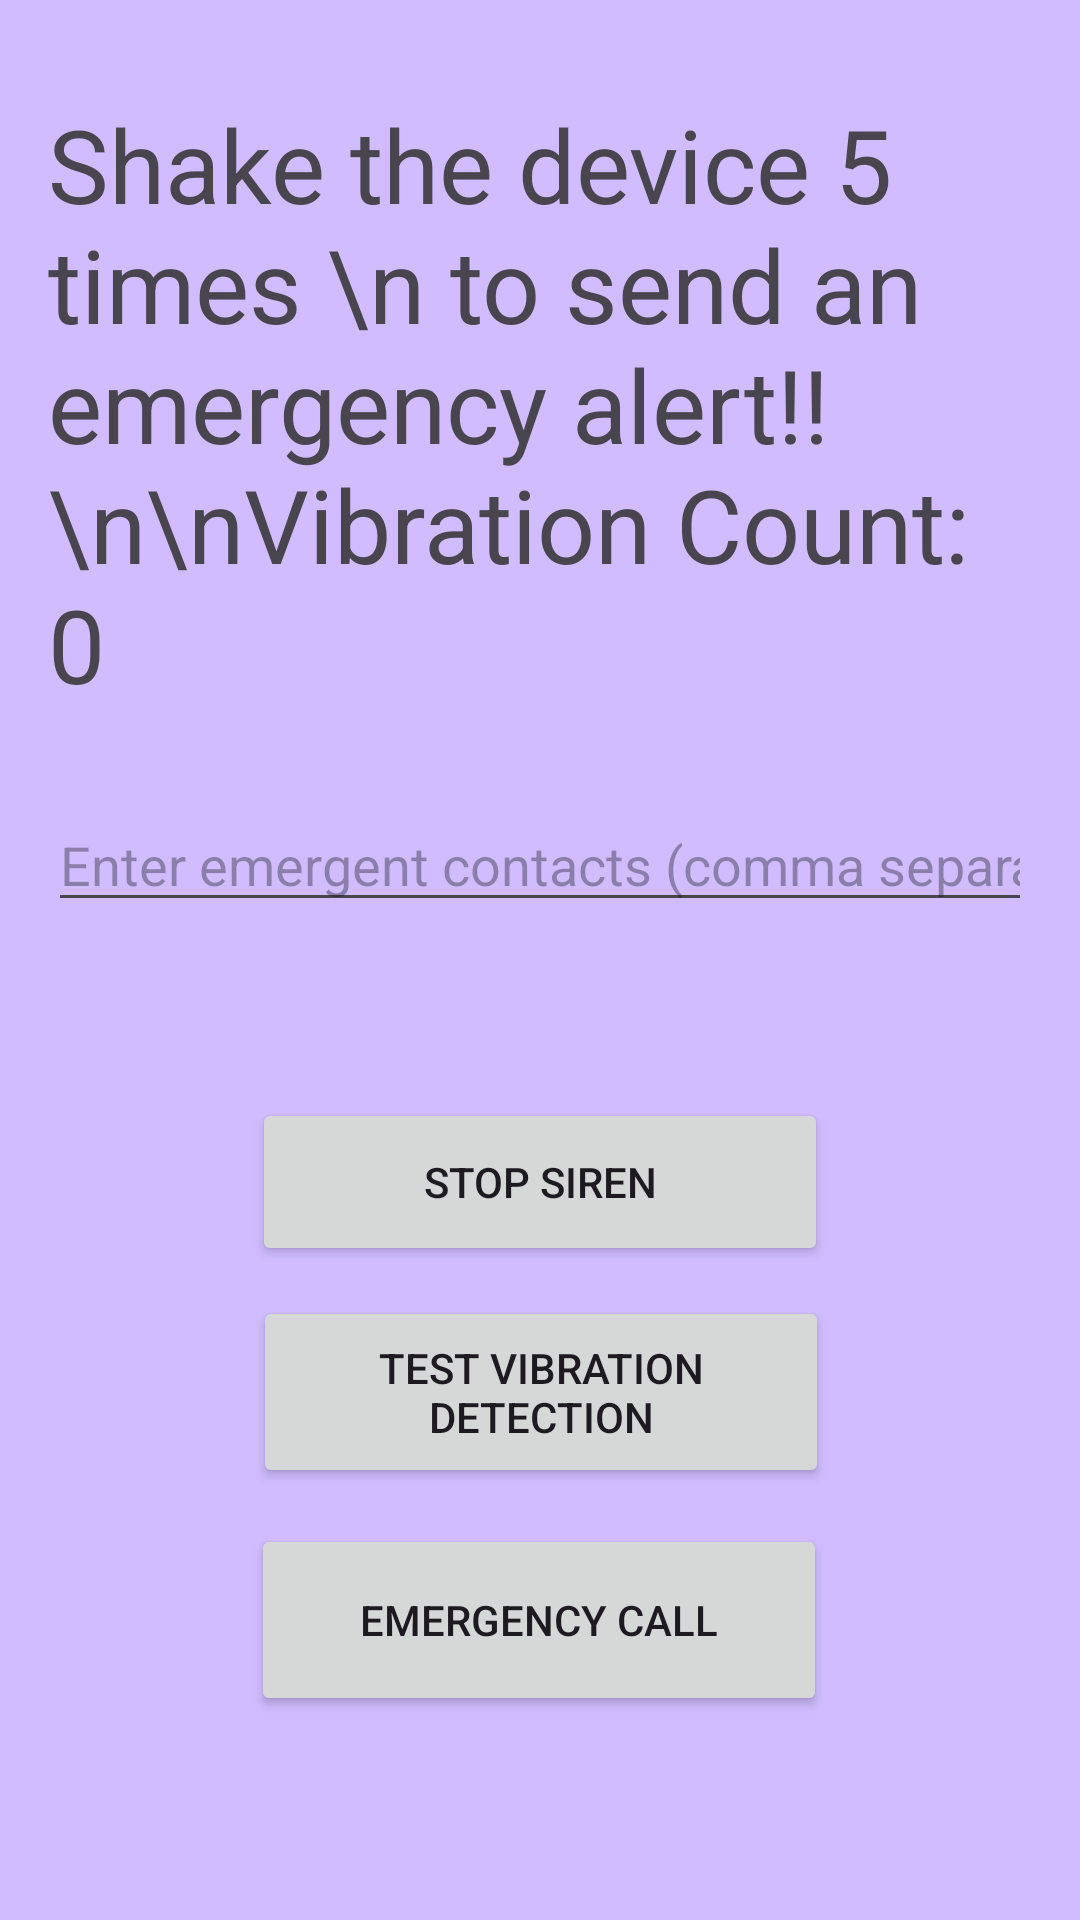

Produce the Android XML layout that renders to this screen, including the resource entries it uses.
<!-- AndroidManifest.xml: application theme Theme.Safety_Alarm_App -->
<!-- res/layout/activity_main.xml -->
<?xml version="1.0" encoding="utf-8"?>
<androidx.constraintlayout.widget.ConstraintLayout xmlns:android="http://schemas.android.com/apk/res/android"
    xmlns:app="http://schemas.android.com/apk/res-auto"
    xmlns:tools="http://schemas.android.com/tools"
    android:layout_width="match_parent"
    android:layout_height="match_parent"
    android:background="?android:attr/textColorLinkInverse"
    android:padding="16dp"
    tools:context=".MainActivity">

    <EditText
        android:id="@+id/editTextText"
        android:layout_width="375dp"
        android:layout_height="wrap_content"
        android:background="?android:attr/colorPressedHighlight"
        android:backgroundTint="@android:color/system_tertiary_container_light"
        android:ems="10"
        android:inputType="text"
        android:text="      Safety Beacon (copyright by Olivia)"
        android:textAppearance="@style/TextAppearance.AppCompat.Medium"
        android:layout_marginTop="670dp"
        app:layout_constraintEnd_toEndOf="parent"
        app:layout_constraintStart_toStartOf="parent"
        app:layout_constraintTop_toTopOf="parent"/>

    <Button
        android:id="@+id/testShakeButton"
        android:layout_width="192dp"
        android:layout_height="64dp"

        android:layout_marginTop="416dp"
        android:text="Test Vibration Detection"
        app:layout_constraintEnd_toEndOf="parent"
        app:layout_constraintHorizontal_bias="0.502"
        app:layout_constraintStart_toStartOf="parent"
        app:layout_constraintTop_toTopOf="parent" />

    <TextView
        android:id="@+id/vibrationCountTextView"
        android:layout_width="wrap_content"
        android:layout_height="wrap_content"
        android:layout_marginTop="16dp"
        android:text="Shake the device 5 times \n to send an emergency alert!! \n\nVibration Count: 0"
        android:textSize="34sp"
        app:layout_constraintEnd_toEndOf="parent"
        app:layout_constraintStart_toStartOf="parent"
        app:layout_constraintTop_toTopOf="parent" />

    <Button
        android:id="@+id/buttonSound"
        android:layout_width="192dp"
        android:layout_height="56dp"
        android:layout_below="@id/vibrationCountTextView"
        android:layout_marginTop="350dp"
        android:text="Stop Siren"
        app:layout_constraintEnd_toEndOf="parent"
        app:layout_constraintStart_toStartOf="parent"
        app:layout_constraintTop_toTopOf="parent" />

    <EditText
        android:id="@+id/contactListInput"
        android:layout_width="match_parent"
        android:layout_height="wrap_content"
        android:layout_marginTop="250dp"
        android:hint="Enter emergent contacts (comma separated)"
        android:inputType="text"
        app:layout_constraintEnd_toEndOf="parent"
        app:layout_constraintStart_toStartOf="parent"
        app:layout_constraintTop_toTopOf="parent" />

    <Button
        android:id="@+id/call911Button"
        android:layout_width="192dp"
        android:layout_height="64dp"
        android:layout_marginTop="492dp"
        android:text="Emergency Call"
        app:layout_constraintEnd_toEndOf="parent"
        app:layout_constraintHorizontal_bias="0.497"
        app:layout_constraintStart_toStartOf="parent"
        app:layout_constraintTop_toTopOf="parent" />
</androidx.constraintlayout.widget.ConstraintLayout>
<!-- resources referenced by this layout -->
<resources>
  <style name="Theme.Safety_Alarm_App" parent="Base.Theme.Safety_Alarm_App" />
  <style name="Base.Theme.Safety_Alarm_App" parent="Theme.Material3.DayNight.NoActionBar">
          
          
      </style>
</resources>
